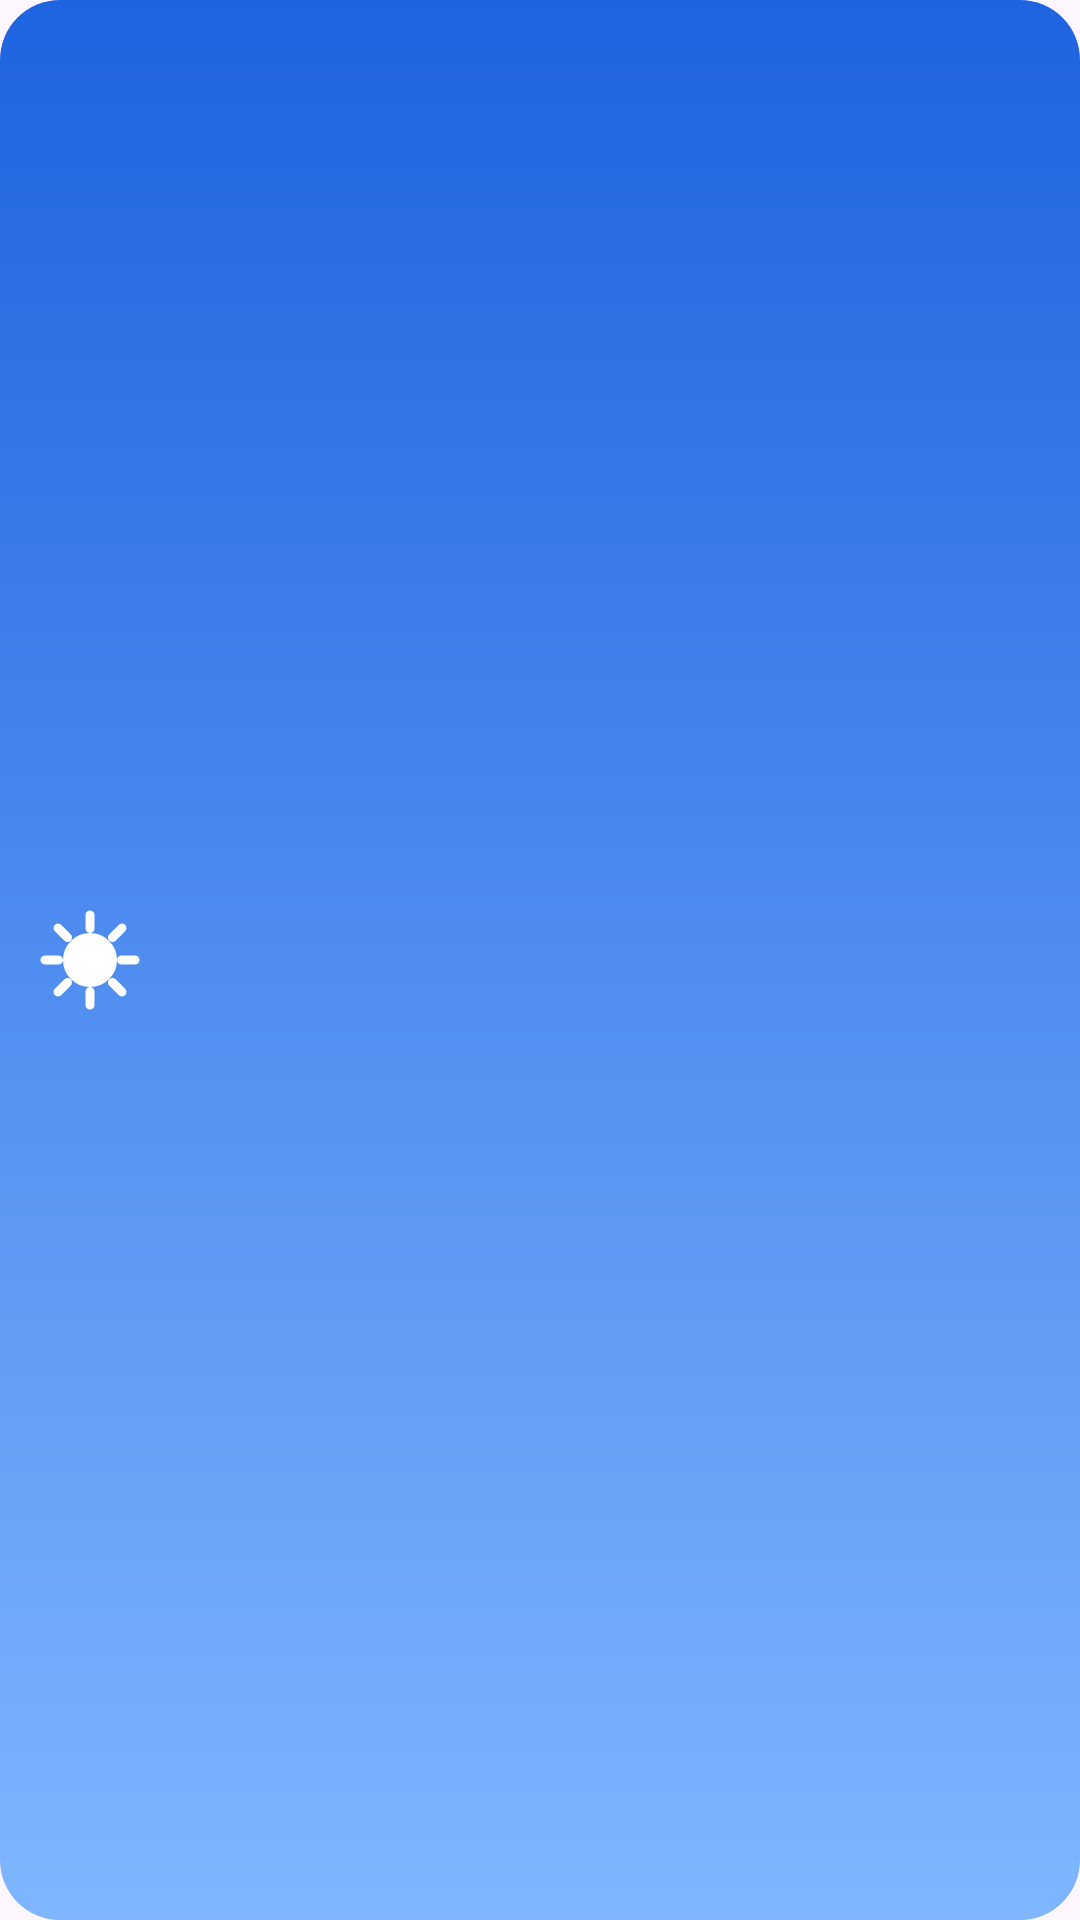

Layout XML and referenced resources for this Android screen:
<!-- AndroidManifest.xml: application theme Theme.Nimbo -->
<!-- res/layout/widget_weather_small.xml -->
<?xml version="1.0" encoding="utf-8"?>
<FrameLayout xmlns:android="http://schemas.android.com/apk/res/android"
    android:layout_width="match_parent"
    android:layout_height="match_parent">

    
    <ImageView
        android:id="@+id/widgetBg"
        android:layout_width="match_parent"
        android:layout_height="match_parent"
        android:scaleType="fitXY"
        android:src="@drawable/widget_bg_clear_day"
        android:contentDescription="@null" />

    <LinearLayout
        android:id="@+id/widgetRoot"
        android:layout_width="match_parent"
        android:layout_height="match_parent"
        android:gravity="center_vertical"
        android:orientation="horizontal"
        android:padding="12dp">

        <ImageView
            android:id="@+id/wGlyph"
            android:layout_width="36dp"
            android:layout_height="36dp"
            android:layout_marginEnd="8dp"
            android:src="@drawable/ic_wx_sun"
            android:contentDescription="@null" />

        <LinearLayout
            android:layout_width="0dp"
            android:layout_height="wrap_content"
            android:layout_weight="1"
            android:orientation="vertical">

            <TextView
                android:id="@+id/wTemp"
                android:layout_width="wrap_content"
                android:layout_height="wrap_content"
                android:textColor="#FFFFFF"
                android:textSize="28sp"
                android:textStyle="bold" />

            <TextView
                android:id="@+id/wCity"
                android:layout_width="wrap_content"
                android:layout_height="wrap_content"
                android:maxLines="1"
                android:ellipsize="end"
                android:textColor="#E6FFFFFF"
                android:textSize="12sp" />
        </LinearLayout>
    </LinearLayout>
</FrameLayout>
<!-- resources referenced by this layout -->
<resources>
  <!-- drawable ic_wx_sun (drawable) -->
  <vector xmlns:android="http://schemas.android.com/apk/res/android"
      android:width="24dp" android:height="24dp" android:viewportWidth="24" android:viewportHeight="24">
    <path android:fillColor="@android:color/white"
      android:pathData="M12,7a5,5 0,1 0,0 10a5,5 0,0 0,0 -10zM12,2l0,3M12,19l0,3M2,12l3,0M19,12l3,0M4.9,4.9l2.1,2.1M17,17l2.1,2.1M19.1,4.9l-2.1,2.1M7,17l-2.1,2.1"
      android:strokeColor="@android:color/white" android:strokeWidth="2" android:strokeLineCap="round"/>
  </vector>
  <!-- drawable widget_bg_clear_day (drawable) -->
  <?xml version="1.0" encoding="utf-8"?>
  <shape xmlns:android="http://schemas.android.com/apk/res/android" android:shape="rectangle">
      <gradient android:angle="270" android:startColor="#1E63E0" android:endColor="#7FB6FF" />
      <corners android:radius="20dp" />
  </shape>
  <style name="Theme.Nimbo" parent="Theme.Material3.Light.NoActionBar">
          <item name="colorPrimary">@color/nimbo_primary</item>
          <item name="android:statusBarColor">@android:color/transparent</item>
          <item name="android:navigationBarColor">@android:color/transparent</item>
      </style>
  <color name="nimbo_primary">#1E63E0</color>
</resources>
